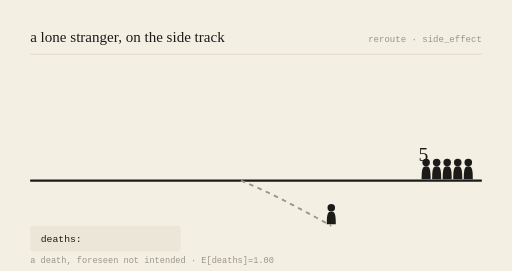
t = 0.00 s
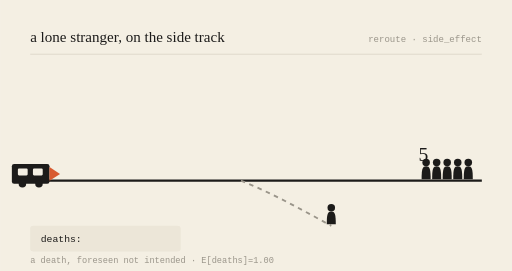
t = 0.78 s
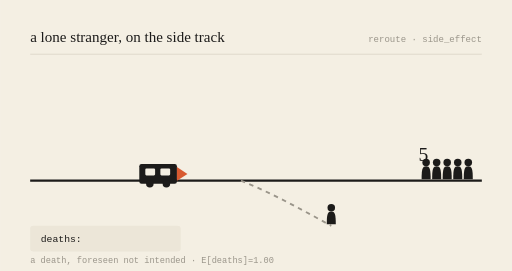
t = 2.16 s
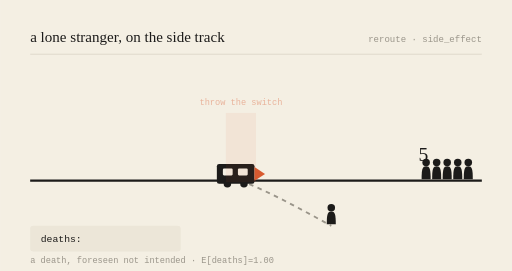
t = 3.00 s
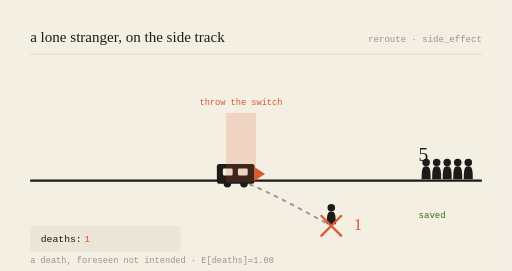
t = 3.99 s
t = 5.00 s: frame unchanged from t = 3.99 s, image omitted

The animated SVG that drew these frames (rendered in a browser with its animation timeline set to each time). Animation: 6 SMIL elements (animate=5,animateTransform=1); one cycle of 6.00 s, repeats indefinitely.

<svg viewBox="0 0 680 360" xmlns="http://www.w3.org/2000/svg" role="img" aria-labelledby="t-gen-20260623">
<title id="t-gen-20260623">a lone stranger, on the side track — animated</title>
<rect width="680" height="360" fill="#F4EFE3"/>
<text x="40" y="56" font-family="var(--font-serif), Georgia, serif" font-size="20" fill="#1c1b1a">a lone stranger, on the side track</text>
<text x="640" y="56" text-anchor="end" font-family="monospace" font-size="12" fill="#9a958a">reroute · side_effect</text>
<line x1="40" y1="72" x2="640" y2="72" stroke="#d8d2c4" stroke-width="1"/>

<line x1="40" y1="240" x2="640" y2="240" stroke="#1c1b1a" stroke-width="3"/>
<path d="M320,240 C 360,256 400,278 440,300" stroke="#9a958a" stroke-width="2.5" fill="none" stroke-dasharray="6 6"/>

<g transform="translate(566,240) scale(1)" fill="#1c1b1a"><circle cx="0" cy="-24" r="5"/><path d="M0,-19 C-5,-19 -6,-15 -6,-2 L6,-2 C6,-15 5,-19 0,-19 Z"/></g><g transform="translate(580,240) scale(1)" fill="#1c1b1a"><circle cx="0" cy="-24" r="5"/><path d="M0,-19 C-5,-19 -6,-15 -6,-2 L6,-2 C6,-15 5,-19 0,-19 Z"/></g><g transform="translate(594,240) scale(1)" fill="#1c1b1a"><circle cx="0" cy="-24" r="5"/><path d="M0,-19 C-5,-19 -6,-15 -6,-2 L6,-2 C6,-15 5,-19 0,-19 Z"/></g><g transform="translate(608,240) scale(1)" fill="#1c1b1a"><circle cx="0" cy="-24" r="5"/><path d="M0,-19 C-5,-19 -6,-15 -6,-2 L6,-2 C6,-15 5,-19 0,-19 Z"/></g><g transform="translate(622,240) scale(1)" fill="#1c1b1a"><circle cx="0" cy="-24" r="5"/><path d="M0,-19 C-5,-19 -6,-15 -6,-2 L6,-2 C6,-15 5,-19 0,-19 Z"/></g>
<text x="556" y="214" font-family="var(--font-serif), Georgia, serif" font-size="26" fill="#1c1b1a">5</text>
<g opacity="0"><text x="556" y="290" font-family="monospace" font-size="12" fill="#3B6D11">saved</text><animate attributeName="opacity" values="0;0;1;1;0" keyTimes="0;0.52;0.57;0.92;1" dur="6s" repeatCount="indefinite"/></g>

<g transform="translate(440,300) scale(1)" fill="#1c1b1a"><circle cx="0" cy="-24" r="5"/><path d="M0,-19 C-5,-19 -6,-15 -6,-2 L6,-2 C6,-15 5,-19 0,-19 Z"/></g>
<g opacity="0"><line x1="426" y1="286" x2="454" y2="314" stroke="#D85A30" stroke-width="3"/><line x1="454" y1="286" x2="426" y2="314" stroke="#D85A30" stroke-width="3"/><animate attributeName="opacity" values="0;0;1;1;0" keyTimes="0;0.5;0.55;0.95;1" dur="6s" repeatCount="indefinite"/></g>
<text x="470" y="306" font-family="var(--font-serif), Georgia, serif" font-size="22" fill="#D85A30" opacity="0">1<animate attributeName="opacity" values="0;0;1;1;0" keyTimes="0;0.52;0.57;0.95;1" dur="6s" repeatCount="indefinite"/></text>

<g><animateTransform attributeName="transform" type="translate" values="-150,0;218,0;218,0;218,0;-150,0" keyTimes="0;0.5;0.55;0.9;1" dur="6s" repeatCount="indefinite"/>
<rect x="70" y="218" width="50" height="26" rx="3" fill="#1c1b1a"/>
<rect x="78" y="224" width="13" height="9" rx="1.5" fill="#F4EFE3"/>
<rect x="98" y="224" width="13" height="9" rx="1.5" fill="#F4EFE3"/>
<circle cx="84" cy="244" r="5" fill="#1c1b1a"/><circle cx="106" cy="244" r="5" fill="#1c1b1a"/>
<path d="M120,222 L134,231 L120,240 Z" fill="#D85A30"/></g>

<g opacity="0"><rect x="300" y="150" width="40" height="92" fill="#D85A30" opacity="0.18"/><text x="320" y="140" text-anchor="middle" font-family="monospace" font-size="11.5" fill="#D85A30">throw the switch</text><animate attributeName="opacity" values="0;0;1;1;0" keyTimes="0;0.48;0.53;0.9;1" dur="6s" repeatCount="indefinite"/></g>

<rect x="40" y="300" width="200" height="34" rx="4" fill="#ece6d8"/>
<text x="54" y="322" font-family="monospace" font-size="13" fill="#1c1b1a">deaths: </text>
<text x="112" y="322" font-family="monospace" font-size="13" fill="#D85A30" opacity="0">1<animate attributeName="opacity" values="0;0;1;1;0" keyTimes="0;0.52;0.57;0.95;1" dur="6s" repeatCount="indefinite"/></text>
<text x="40" y="350" font-family="monospace" font-size="11.5" fill="#9a958a">a death, foreseen not intended · E[deaths]=1.00</text>
</svg>
